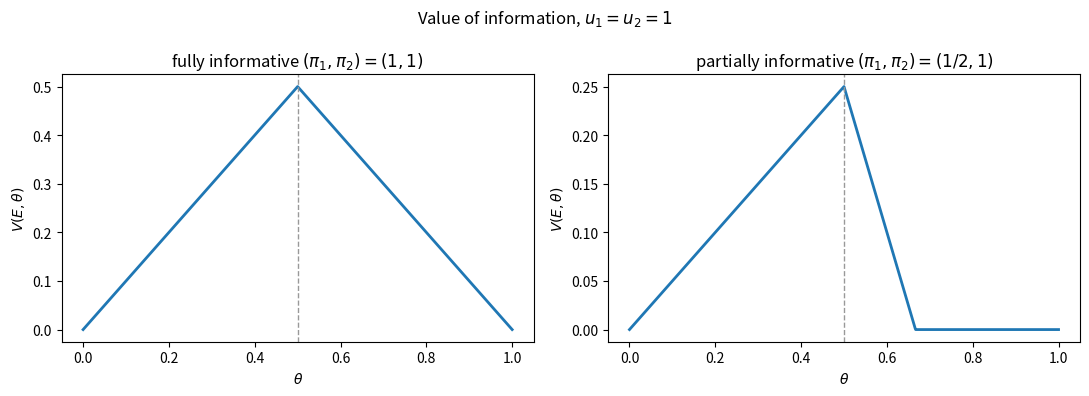
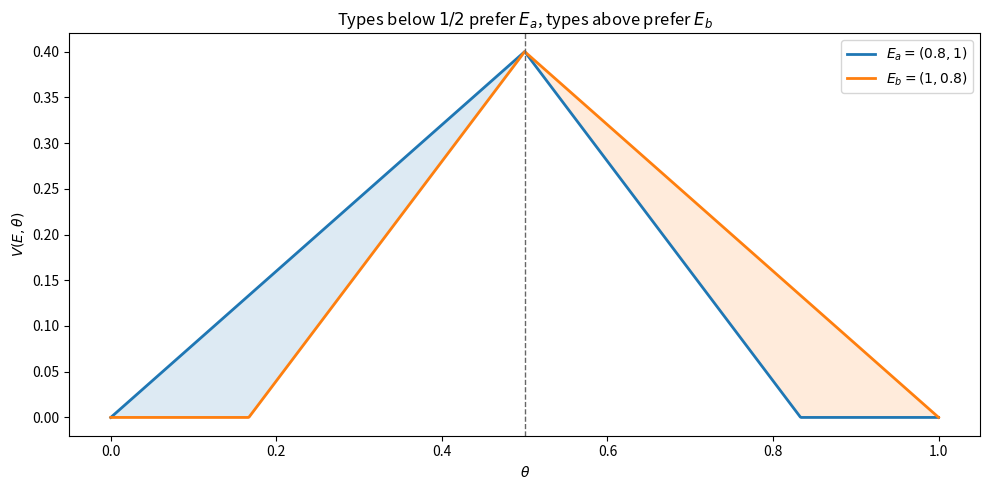
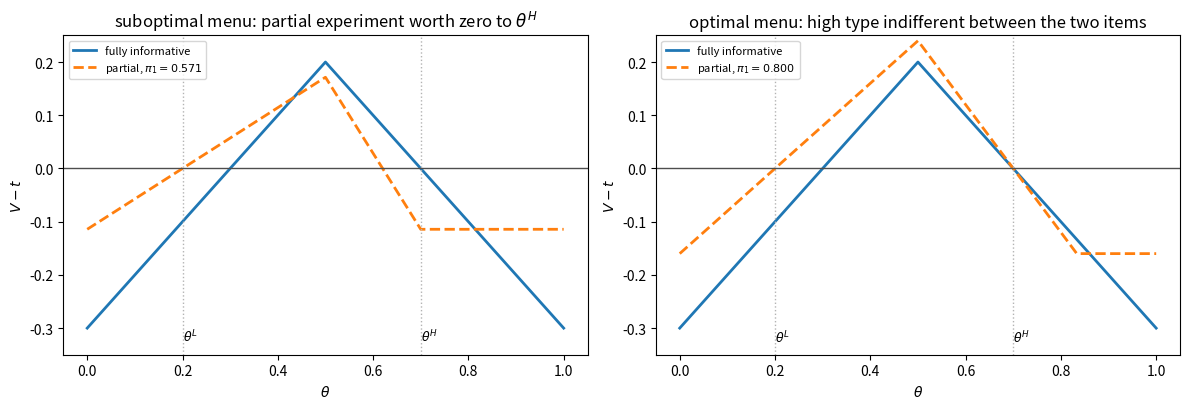
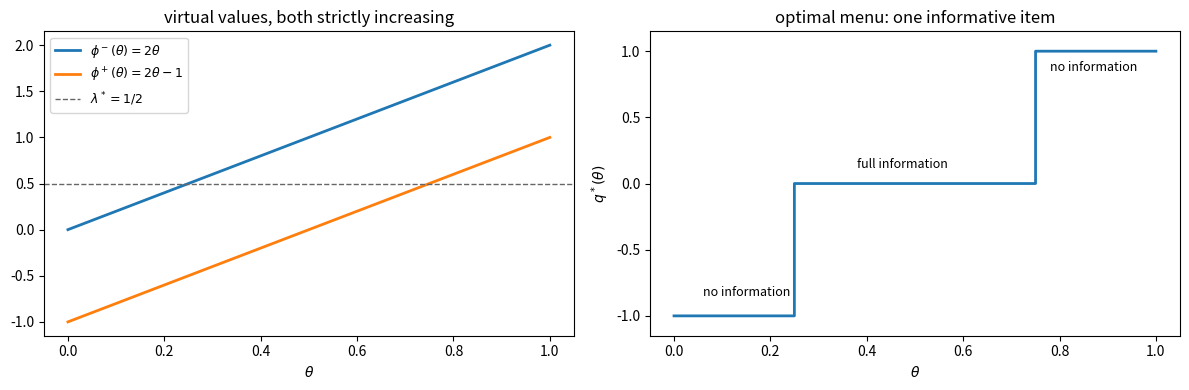
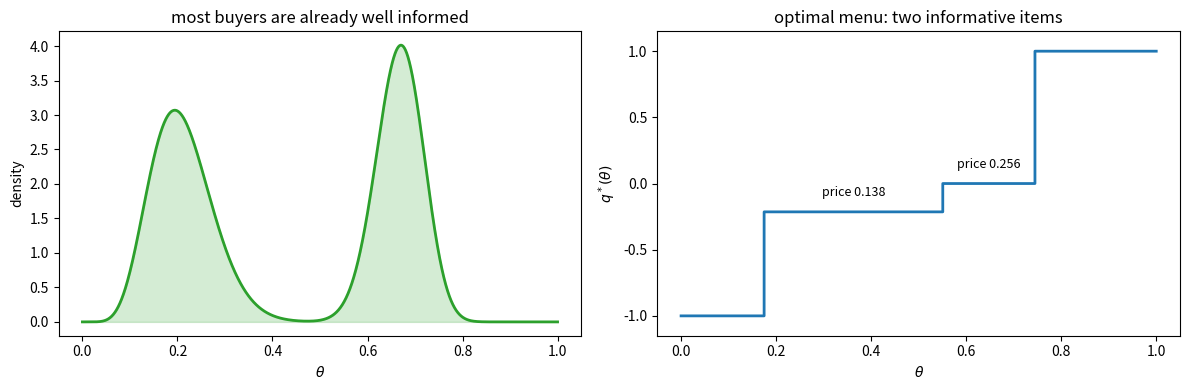
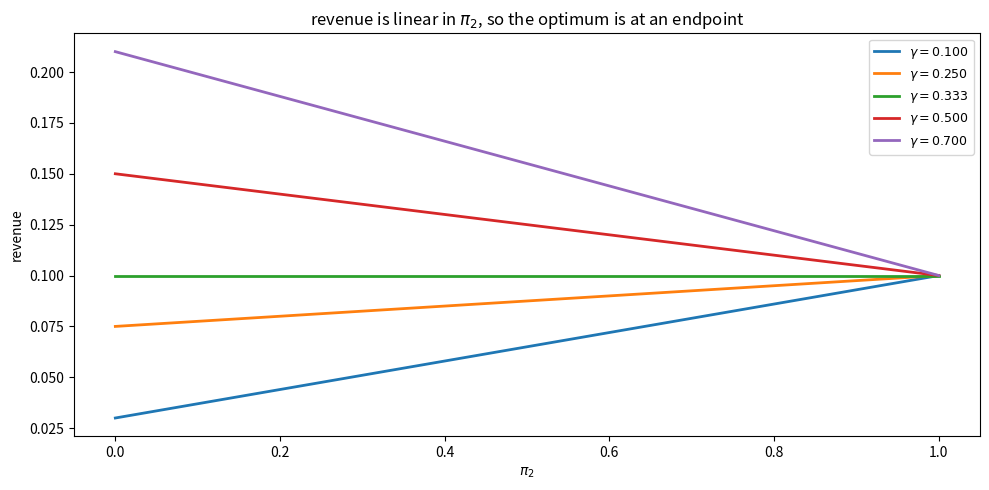

Generate these figures, in order, with matplotlib:
import matplotlib.pyplot as plt
import numpy as np
from scipy import stats
from scipy.optimize import linprog

plt.rcParams['figure.figsize'] = (10, 5)
np.set_printoptions(precision=4, suppress=True)

def value(pi1, pi2, theta, u1=1.0, u2=1.0):
    """Net value of experiment (pi1, pi2) to a buyer with belief theta."""
    theta = np.asarray(theta, dtype=float)
    s1 = np.maximum(theta * pi1 * u1, (1 - theta) * (1 - pi2) * u2)
    s2 = np.maximum(theta * (1 - pi1) * u1, (1 - theta) * pi2 * u2)
    return s1 + s2 - np.maximum(theta * u1, (1 - theta) * u2)

def value_obedient(pi1, pi2, theta, u1=1.0, u2=1.0):
    """Value when the buyer follows the recommendation, or ignores the signal."""
    theta = np.asarray(theta, dtype=float)
    return np.maximum(theta * pi1 * u1 + (1 - theta) * pi2 * u2
                      - np.maximum(theta * u1, (1 - theta) * u2), 0.0)

grid = np.linspace(0, 1, 2001)
worst_ok = worst_bad = 0.0
for p1 in np.linspace(0, 1, 51):
    for p2 in np.linspace(0, 1, 51):
        gap = np.abs(value(p1, p2, grid) - value_obedient(p1, p2, grid)).max()
        if p1 + p2 >= 1:
            worst_ok = max(worst_ok, gap)
        else:
            worst_bad = max(worst_bad, gap)

print(f'largest gap where pi1 + pi2 >= 1:  {worst_ok:.2e}')
print(f'largest gap where pi1 + pi2 <  1:  {worst_bad:.4f}')

theta = np.linspace(0, 1, 1001)

fig, axes = plt.subplots(1, 2, figsize=(11, 4))
for ax, (p1, p2), ttl in zip(
        axes, [(1.0, 1.0), (0.5, 1.0)],
        [r'fully informative $(\pi_1,\pi_2)=(1,1)$',
         r'partially informative $(\pi_1,\pi_2)=(1/2,1)$']):
    ax.plot(theta, value(p1, p2, theta), lw=2)
    ax.axvline(0.5, color='0.6', ls='--', lw=1)
    ax.set(xlabel=r'$\theta$', ylabel=r'$V(E,\theta)$', title=ttl)
fig.suptitle('Value of information, $u_1 = u_2 = 1$')
fig.tight_layout()
plt.show()

def experiment(pi1, pi2):
    return np.array([[pi1, 1 - pi1], [1 - pi2, pi2]])


def garbling(E, Ep, tol=1e-9):
    """Return M with Ep = E @ M if Ep is a garbling of E, else None."""
    if abs(np.linalg.det(E)) < tol:
        return None
    M = np.linalg.solve(E, Ep)
    if (M > -tol).all() and np.allclose(M.sum(axis=1), 1, atol=tol):
        return M
    return None


pairs = [((1, 1), (0.8, 1)), ((1, 1), (1, 0.8)),
         ((0.9, 0.9), (0.8, 0.8)),
         ((0.8, 1), (1, 0.8)), ((1, 0.8), (0.8, 1))]
for a, b in pairs:
    ok = garbling(experiment(*a), experiment(*b)) is not None
    print(f'  is {b} a garbling of {a}?  {"yes" if ok else "no"}')

va, vb = value(0.8, 1, theta), value(1, 0.8, theta)

fig, ax = plt.subplots()
ax.plot(theta, va, lw=2, label=r'$E_a = (0.8, 1)$')
ax.plot(theta, vb, lw=2, label=r'$E_b = (1, 0.8)$')
ax.fill_between(theta, va, vb, where=va > vb, alpha=0.15, color='C0')
ax.fill_between(theta, va, vb, where=vb > va, alpha=0.15, color='C1')
ax.axvline(0.5, color='0.4', ls='--', lw=1)
ax.set(xlabel=r'$\theta$', ylabel=r'$V(E,\theta)$',
       title='Types below $1/2$ prefer $E_a$, types above prefer $E_b$')
ax.legend()
fig.tight_layout()
plt.show()

for t in [0.2, 0.35, 0.65, 0.8]:
    pref = 'E_a' if value(0.8, 1, t) > value(1, 0.8, t) else 'E_b'
    print(f'  theta = {t}:  V(E_a) = {value(0.8, 1, t):.4f},'
          f'  V(E_b) = {value(1, 0.8, t):.4f}   prefers {pref}')

def two_type_revenue(pi1, pi2, tL, tH, gamma, u1=1.0, u2=1.0):
    """Revenue when the high type buys E_bar and the low type buys (pi1, pi2)."""
    VbarH, VbarL = value(1, 1, tH, u1, u2), value(1, 1, tL, u1, u2)
    VL_L, VL_H = value(pi1, pi2, tL, u1, u2), value(pi1, pi2, tH, u1, u2)
    t_low = VL_L                                  # low type's IR binds
    t_high = VbarH - VL_H + t_low                 # high type's IC binds
    if t_high > VbarH + 1e-12:                    # high type must participate
        return -np.inf
    if VbarL - t_high > 1e-12:                    # low type must not deviate
        return -np.inf
    return gamma * t_high + (1 - gamma) * t_low

tL, tH, u1, u2 = 0.2, 0.7, 1.0, 1.0
pi1_zero = (u1 * tH - u2 * (1 - tH)) / (u1 * tH)
pi1_opt = (u1 * tH - u2 * (1 - tH)) / (u1 * (tH - tL))

print(f'zero-value-to-high experiment   pi1 = {pi1_zero:.4f}  (= 4/7)')
print(f'binding-IC experiment           pi1 = {pi1_opt:.4f}  (= 4/5)')
print(f'\n  V(E_zero, theta_H) = {value(pi1_zero, 1, tH):.4f}')
print(f'  V(E_opt,  theta_L) = {value(pi1_opt, 1, tL):.4f}'
      f'    V(E_opt, theta_H) = {value(pi1_opt, 1, tH):.4f}')

fig, axes = plt.subplots(1, 2, figsize=(12, 4.2))
for ax, p1, ttl in zip(axes, [pi1_zero, pi1_opt],
                       ['suboptimal menu: partial experiment worth zero to $\\theta^H$',
                        'optimal menu: high type indifferent between the two items']):
    t_hi = value(1, 1, tH)                                     # price of E_bar
    t_lo = value(p1, 1, tL)                                    # price of partial item
    ax.plot(theta, value(1, 1, theta) - t_hi, lw=2, label='fully informative')
    ax.plot(theta, value(p1, 1, theta) - t_lo, lw=2, ls='--',
            label=f'partial, $\\pi_1={p1:.3f}$')
    ax.axhline(0, color='0.3', lw=1)
    for t, nm in [(tL, r'$\theta^L$'), (tH, r'$\theta^H$')]:
        ax.axvline(t, color='0.7', ls=':', lw=1)
        ax.annotate(nm, (t, ax.get_ylim()[0]), fontsize=9)
    ax.set(xlabel=r'$\theta$', ylabel=r'$V - t$', title=ttl, ylim=(-0.35, 0.25))
    ax.legend(fontsize=8, loc='upper left')
fig.tight_layout()
plt.show()

def brute_force(tL, tH, gamma, n=301, u1=1.0, u2=1.0):
    """Search over all (pi1, pi2) for the best low-type experiment."""
    g = np.linspace(0, 1, n)
    best, arg = -np.inf, None
    for p1 in g:
        for p2 in g:
            if p1 + p2 < 1:
                continue
            r = two_type_revenue(p1, p2, tL, tH, gamma, u1, u2)
            if r > best:
                best, arg = r, (p1, p2)
    return best, arg


print(f'{"gamma":>7s}{"brute force":>13s}{"argmax":>18s}'
      f'{"eq (20) menu":>14s}{"E_bar to both":>15s}')
for gamma in [0.10, 0.25, 0.30, 0.50, 0.90]:
    best, arg = brute_force(tL, tH, gamma)
    closed = two_type_revenue(pi1_opt, 1.0, tL, tH, gamma)
    both = two_type_revenue(1.0, 1.0, tL, tH, gamma)
    print(f'{gamma:7.2f}{best:13.5f}   ({arg[0]:.3f}, {arg[1]:.3f})'
          f'{closed:14.5f}{both:15.5f}')
print(f'\nthe paper: discriminate iff gamma > theta_L / theta_H = {tL / tH:.4f}')

def value_q(q, theta, u1=1.0, u2=1.0):
    """Value of the experiment with differential informativeness q."""
    theta = np.asarray(theta, dtype=float)
    gross = theta * q + u2 + np.minimum(u1 - u2 - q, 0.0)
    return np.maximum(gross - np.maximum(theta * u1, (1 - theta) * u2), 0.0)


def q_to_experiment(q, u1=1.0, u2=1.0):
    """Recover (pi1, pi2) from q using pi1 = 1 or pi2 = 1."""
    return (1.0, (u1 - q) / u2) if q >= u1 - u2 else ((q + u2) / u1, 1.0)


for q in [-1.0, -0.5, 0.0, 0.5, 1.0]:
    p1, p2 = q_to_experiment(q)
    print(f'  q = {q:+.2f}  ->  (pi1, pi2) = ({p1:.3f}, {p2:.3f}),'
          f'   max value over types = {value_q(q, theta).max():.4f}')

def solve_menu(theta, f, u1=1.0, u2=1.0):
    """Solve the seller's problem on a grid of types by linear programming."""
    N = len(theta)
    dth = theta[1] - theta[0]
    F = np.cumsum(f) * dth
    F = F / F[-1]
    w = np.full(N, dth)
    d = u1 - u2

    c = np.concatenate([-(theta * f + F) * w, f * w])       # linprog minimizes
    A_ub = np.hstack([np.eye(N), -np.eye(N)])               # q - z <= d
    b_ub = np.full(N, d)
    D = np.zeros((N - 1, 2 * N))                            # q_n - q_{n+1} <= 0
    rows = np.arange(N - 1)
    D[rows, rows], D[rows, rows + 1] = 1.0, -1.0
    A_ub = np.vstack([A_ub, D])
    b_ub = np.concatenate([b_ub, np.zeros(N - 1)])
    A_eq = np.concatenate([w, np.zeros(N)])[None, :]        # integral constraint
    bounds = [(-u2, u1)] * N + [(0, None)] * N

    res = linprog(c, A_ub=A_ub, b_ub=b_ub, A_eq=A_eq, b_eq=np.array([d]),
                  bounds=bounds, method='highs')
    return res.x[:N], res

def menu_items(theta, q, u1=1.0, u2=1.0, tol=1e-4, min_width=0.01):
    """Distinct items in the menu, with the interval of types served and the price.

    Values of q taken on a negligible set of types are transition artifacts of the
    grid, not items on the menu, so we drop them.
    """
    qr = np.round(q / tol) * tol
    vals = [v for v in np.unique(qr)
            if theta[qr == v].max() - theta[qr == v].min() >= min_width]
    items = sorted([(v, theta[qr == v].min(), theta[qr == v].max()) for v in vals],
                   key=lambda x: x[1])
    out, prev_v, prev_t = [], None, 0.0
    for v, lo, hi in items:
        if value_q(v, theta, u1, u2).max() < 1e-9:      # uninformative item
            price = 0.0
        elif prev_v is None:
            price = 0.0
        else:
            price = float(value_q(v, lo, u1, u2)
                          - value_q(prev_v, lo, u1, u2) + prev_t)
        out.append((v, lo, hi, price))
        prev_v, prev_t = v, price
    return out

N = 2001
theta_g = np.linspace(0, 1, N)
q_unif, res = solve_menu(theta_g, np.ones(N))

print('LP status:', res.message)
print('distinct values of q:', np.unique(np.round(q_unif, 4)))
for v, lo, hi, p in menu_items(theta_g, q_unif):
    p1, p2 = q_to_experiment(v)
    print(f'   q = {v:+.4f}  (pi1, pi2) = ({p1:.3f}, {p2:.3f})'
          f'   types [{lo:.3f}, {hi:.3f}]   price {p:.4f}')

fig, axes = plt.subplots(1, 2, figsize=(12, 4))
axes[0].plot(theta_g, 2 * theta_g, lw=2, label=r'$\phi^-(\theta) = 2\theta$')
axes[0].plot(theta_g, 2 * theta_g - 1, lw=2, label=r'$\phi^+(\theta) = 2\theta - 1$')
axes[0].axhline(0.5, color='0.4', ls='--', lw=1, label=r'$\lambda^* = 1/2$')
axes[0].set(xlabel=r'$\theta$', title='virtual values, both strictly increasing')
axes[0].legend(fontsize=9)

axes[1].step(theta_g, q_unif, lw=2, where='mid')
axes[1].set(xlabel=r'$\theta$', ylabel=r'$q^*(\theta)$', ylim=(-1.15, 1.15),
            title='optimal menu: one informative item')
axes[1].annotate('no information', (0.06, -0.85), fontsize=9)
axes[1].annotate('full information', (0.38, 0.12), fontsize=9)
axes[1].annotate('no information', (0.78, 0.85), fontsize=9)
fig.tight_layout()
plt.show()

f_bimodal = (0.5 * stats.beta(8, 30).pdf(theta_g)
             + 0.5 * stats.beta(60, 30).pdf(theta_g))
q_bi, res_bi = solve_menu(theta_g, f_bimodal)

print('LP status:', res_bi.message)
print('distinct values of q:', np.unique(np.round(q_bi, 3)))
print()
for v, lo, hi, p in menu_items(theta_g, q_bi):
    p1, p2 = q_to_experiment(v)
    label = 'no information' if abs(p) < 1e-9 else (
        'full information' if abs(v) < 1e-6 else 'partial information')
    print(f'   q = {v:+.4f}  (pi1, pi2) = ({p1:.3f}, {p2:.3f})'
          f'   types [{lo:.3f}, {hi:.3f}]   price {p:.4f}   {label}')

items = menu_items(theta_g, q_bi)

fig, axes = plt.subplots(1, 2, figsize=(12, 4))
axes[0].plot(theta_g, f_bimodal, lw=2, color='C2')
axes[0].fill_between(theta_g, f_bimodal, alpha=0.2, color='C2')
axes[0].set(xlabel=r'$\theta$', ylabel='density',
            title='most buyers are already well informed')

axes[1].step(theta_g, q_bi, lw=2, where='mid')
axes[1].set(xlabel=r'$\theta$', ylabel=r'$q^*(\theta)$', ylim=(-1.15, 1.15),
            title='optimal menu: two informative items')
for v, lo, hi, p in items:
    if p > 1e-9:
        axes[1].annotate(f'price {p:.3f}', ((lo + hi) / 2, v + 0.12),
                         ha='center', fontsize=9)
fig.tight_layout()
plt.show()

def revenue(theta, q, f, u1=1.0, u2=1.0):
    """Expected revenue from the menu q under density f."""
    dth = theta[1] - theta[0]
    price = np.zeros_like(theta)
    for v, lo, hi, p in menu_items(theta, q, u1, u2):
        price[(theta >= lo) & (theta <= hi)] = p
    return np.sum(price * f) * dth / (np.sum(f) * dth)


q_single = np.where(q_bi < -0.5, -1.0, np.where(q_bi > 0.5, 1.0, 0.0))
print(f'revenue, optimal two-item menu   {revenue(theta_g, q_bi, f_bimodal):.5f}')
print(f'revenue, best single-item menu   '
      f'{revenue(theta_g, q_single, f_bimodal):.5f}')

tL_c, tH_c = 0.9, 0.7
p2_grid = np.linspace(0, 1, 401)

fig, ax = plt.subplots()
for gamma in [0.1, 0.25, 1/3, 0.5, 0.7]:
    r = np.array([two_type_revenue(1.0, p2, tL_c, tH_c, gamma) for p2 in p2_grid])
    dev = np.abs(r - np.interp(p2_grid, [0, 1], [r[0], r[-1]])).max()
    ax.plot(p2_grid, r, lw=2, label=rf'$\gamma = {gamma:.3f}$')
    print(f'gamma = {gamma:.3f}:  revenue at pi2=0 is {r[0]:.5f}, '
          f'at pi2=1 is {r[-1]:.5f},  deviation from linear {dev:.1e}')
ax.set(xlabel=r'$\pi_2$', ylabel='revenue',
       title='revenue is linear in $\pi_2$, so the optimum is at an endpoint')
ax.legend(fontsize=9)
fig.tight_layout()
plt.show()

lo, hi = 0.0, 1.0
for _ in range(60):
    mid = (lo + hi) / 2
    if two_type_revenue(1, 1, tL_c, tH_c, mid) >= two_type_revenue(1, 0, tL_c, tH_c, mid):
        lo = mid
    else:
        hi = mid

print(f'numerical switch point            gamma = {lo:.6f}')
print(f'(1 - theta_L) / (1 - theta_H)           = {(1 - tL_c) / (1 - tH_c):.6f}')

print(f'{"u1":>4s}{"u2":>4s}{"theta*":>9s}{"q offered":>12s}'
      f'{"types served":>22s}{"price":>9s}')
for u1_, u2_ in [(1, 1), (2, 1), (1, 3), (5, 1)]:
    q_a, _ = solve_menu(theta_g, np.ones(N), u1_, u2_)
    star = u2_ / (u1_ + u2_)
    served = [it for it in menu_items(theta_g, q_a, u1_, u2_) if it[3] > 1e-9]
    v, lo, hi, p = served[0]
    print(f'{u1_:4d}{u2_:4d}{star:9.4f}{v:12.4f}'
          f'{f"[{lo:.3f}, {hi:.3f}]":>22s}{p:9.4f}')
    assert abs(v - (u1_ - u2_)) < 1e-3          # the item is fully informative
print('\nevery menu contains exactly one informative item, '
      'and it is the fully informative one')

rng = np.random.default_rng(0)
grid_t = np.linspace(0.001, 0.999, 999)

n_pairs, n_garble, n_unranked, n_disagree, violations = 4000, 0, 0, 0, 0
for _ in range(n_pairs):
    (a1, a2), (b1, b2) = rng.uniform(0, 1, 2), rng.uniform(0, 1, 2)
    if a1 + a2 < 1 or b1 + b2 < 1:
        continue
    Ea, Eb = experiment(a1, a2), experiment(b1, b2)
    va, vb = value(a1, a2, grid_t), value(b1, b2, grid_t)

    a_garbles_b = garbling(Ea, Eb) is not None      # Eb is a garbling of Ea
    b_garbles_a = garbling(Eb, Ea) is not None
    a_dominates = np.all(va >= vb - 1e-9)
    b_dominates = np.all(vb >= va - 1e-9)

    if a_garbles_b:
        n_garble += 1
        if not a_dominates:
            violations += 1
    if b_garbles_a:
        n_garble += 1
        if not b_dominates:
            violations += 1
    if not (a_garbles_b or b_garbles_a):
        n_unranked += 1
        if not (a_dominates or b_dominates):
            n_disagree += 1

print(f'garbling relations found        {n_garble}')
print(f'violations of Blackwell         {violations}')
print(f'pairs unranked by Blackwell     {n_unranked}')
print(f'  of which types disagree       {n_disagree} '
      f'({100 * n_disagree / n_unranked:.1f}%)')
